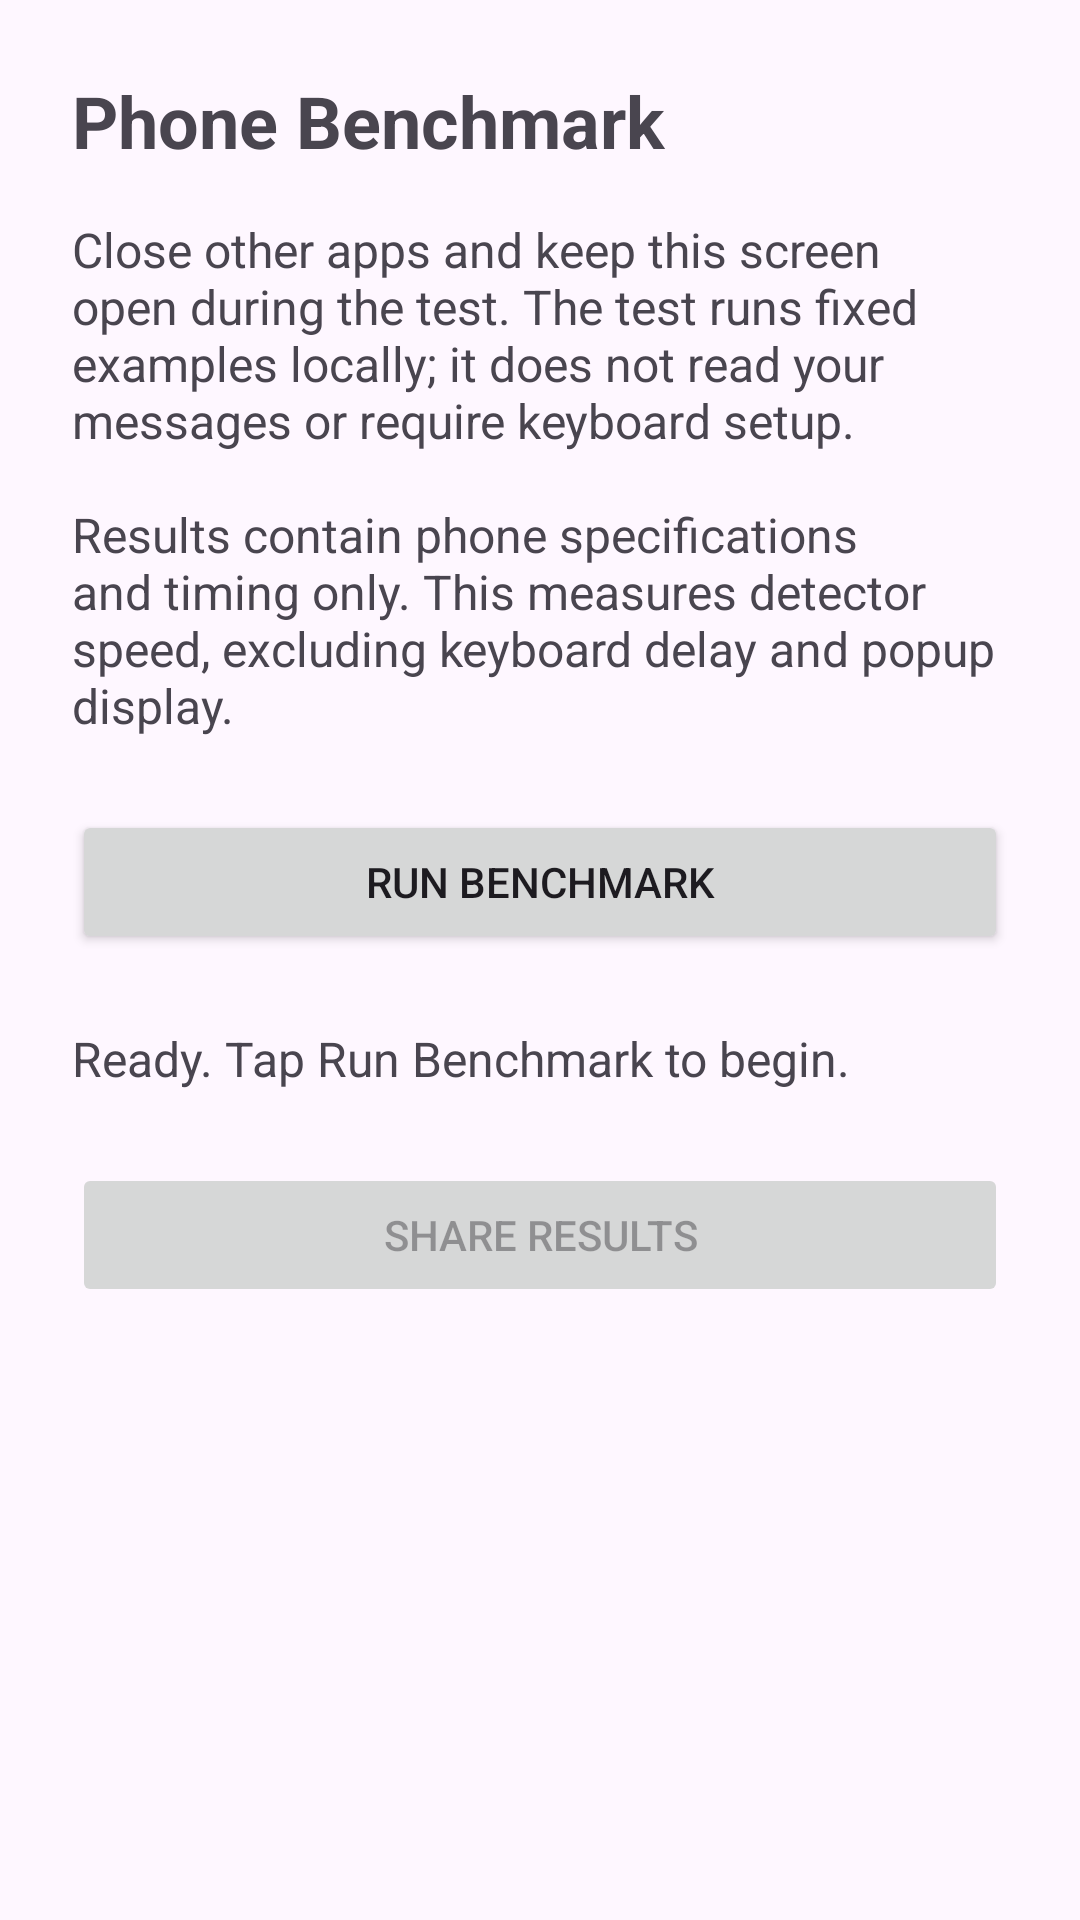

This screen was rendered from an Android layout file. Write that file and the resources it references.
<!-- AndroidManifest.xml: application theme Theme.ToxicLanguageKeyboard -->
<!-- res/layout/activity_benchmark.xml -->
<?xml version="1.0" encoding="utf-8"?>
<ScrollView xmlns:android="http://schemas.android.com/apk/res/android"
    android:layout_width="match_parent" android:layout_height="match_parent" android:fillViewport="true">
    <LinearLayout android:layout_width="match_parent" android:layout_height="wrap_content"
        android:orientation="vertical" android:padding="24dp">
        <TextView android:layout_width="match_parent" android:layout_height="wrap_content"
            android:text="@string/benchmark_title" android:textSize="24sp" android:textStyle="bold" />
        <TextView android:layout_width="match_parent" android:layout_height="wrap_content"
            android:layout_marginTop="16dp" android:text="@string/benchmark_instructions" android:textSize="16sp" />
        <Button android:id="@+id/btn_run_benchmark" android:layout_width="match_parent"
            android:layout_height="wrap_content" android:layout_marginTop="24dp" android:text="@string/benchmark_run" />
        <TextView android:id="@+id/benchmark_result" android:layout_width="match_parent"
            android:layout_height="wrap_content" android:layout_marginTop="24dp"
            android:text="@string/benchmark_ready" android:textSize="16sp" android:accessibilityLiveRegion="polite" />
        <Button android:id="@+id/btn_share_benchmark" android:layout_width="match_parent"
            android:layout_height="wrap_content" android:layout_marginTop="24dp"
            android:text="@string/benchmark_share" android:enabled="false" />
    </LinearLayout>
</ScrollView>
<!-- resources referenced by this layout -->
<resources>
  <string name="benchmark_instructions">Close other apps and keep this screen open during the test. The test runs fixed examples locally; it does not read your messages or require keyboard setup.\n\nResults contain phone specifications and timing only. This measures detector speed, excluding keyboard delay and popup display.</string>
  <string name="benchmark_ready">Ready. Tap Run Benchmark to begin.</string>
  <string name="benchmark_run">Run Benchmark</string>
  <string name="benchmark_share">Share Results</string>
  <string name="benchmark_title">Phone Benchmark</string>
  <style name="Theme.ToxicLanguageKeyboard" parent="Base.Theme.ToxicLanguageKeyboard" />
  <style name="Base.Theme.ToxicLanguageKeyboard" parent="Theme.Material3.DayNight.NoActionBar">
          
          
      </style>
</resources>
